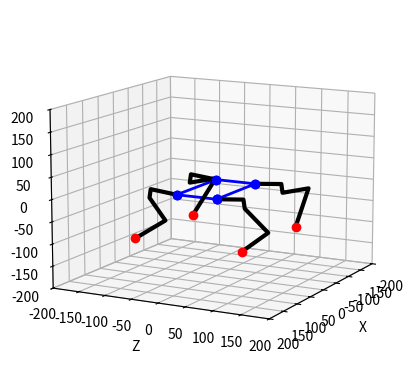

Python code for this plot:
from mpl_toolkits import mplot3d
import numpy as np
from math import *
import random
import matplotlib.pyplot as plt
import matplotlib.animation as animation
from mpl_toolkits.mplot3d import Axes3D

fig = plt.figure()
data = np.random.rand(2, 25)


def setupView(limit):
    ax = plt.axes(projection="3d")
    ax.set_xlim(-limit, limit)
    ax.set_ylim(-limit, limit)
    ax.set_zlim(-limit, limit)
    ax.set_xlabel("X")
    ax.set_ylabel("Z")
    ax.set_zlabel("Y")
    return ax


class Kinematic:

    def __init__(self):
        self.l1 = 50
        self.l2 = 20
        self.l3 = 100
        self.l4 = 100

        self.L = 140
        self.W = 75

    def bodyIK(self, omega, phi, psi, xm, ym, zm):
        Rx = np.array([[1, 0, 0, 0],
                       [0, np.cos(omega), -np.sin(omega), 0],
                       [0, np.sin(omega), np.cos(omega), 0], [0, 0, 0, 1]])
        Ry = np.array([[np.cos(phi), 0, np.sin(phi), 0],
                       [0, 1, 0, 0],
                       [-np.sin(phi), 0, np.cos(phi), 0], [0, 0, 0, 1]])
        Rz = np.array([[np.cos(psi), -np.sin(psi), 0, 0],
                       [np.sin(psi), np.cos(psi), 0, 0], [0, 0, 1, 0], [0, 0, 0, 1]])
        Rxyz = Rx.dot(Ry.dot(Rz))

        T = np.array([[0, 0, 0, xm], [0, 0, 0, ym], [0, 0, 0, zm], [0, 0, 0, 0]])
        Tm = T + Rxyz

        sHp = np.sin(pi / 2)
        cHp = np.cos(pi / 2)
        (L, W) = (self.L, self.W)

        return ([Tm.dot(np.array([[cHp, 0, sHp, L / 2], [0, 1, 0, 0], [-sHp, 0, cHp, W / 2], [0, 0, 0, 1]])),
                 Tm.dot(np.array([[cHp, 0, sHp, L / 2], [0, 1, 0, 0], [-sHp, 0, cHp, -W / 2], [0, 0, 0, 1]])),
                 Tm.dot(np.array([[cHp, 0, sHp, -L / 2], [0, 1, 0, 0], [-sHp, 0, cHp, W / 2], [0, 0, 0, 1]])),
                 Tm.dot(np.array([[cHp, 0, sHp, -L / 2], [0, 1, 0, 0], [-sHp, 0, cHp, -W / 2], [0, 0, 0, 1]]))])

    def legIK(self, point):
        (x, y, z) = (point[0], point[1], point[2])
        (l1, l2, l3, l4) = (self.l1, self.l2, self.l3, self.l4)
        try:
            F = sqrt(x ** 2 + y ** 2 - l1 ** 2)
        except ValueError:
            print("Error in legIK with x {} y {} and l1 {}".format(x, y, l1))
            F = l1
        G = F - l2
        H = sqrt(G ** 2 + z ** 2)
        theta1 = -atan2(y, x) - atan2(F, -l1)

        D = (H ** 2 - l3 ** 2 - l4 ** 2) / (2 * l3 * l4)
        try:
            theta3 = acos(D)
        except ValueError:
            print("Error in legIK with x {} y {} and D {}".format(x, y, D))
            theta3 = 0
        theta2 = atan2(z, G) - atan2(l4 * sin(theta3), l3 + l4 * cos(theta3))

        return (theta1, theta2, theta3)

    def calcLegPoints(self, angles):
        (l1, l2, l3, l4) = (self.l1, self.l2, self.l3, self.l4)
        (theta1, theta2, theta3) = angles
        theta23 = theta2 + theta3

        T0 = np.array([0, 0, 0, 1])
        T1 = T0 + np.array([-l1 * cos(theta1), l1 * sin(theta1), 0, 0])
        T2 = T1 + np.array([-l2 * sin(theta1), -l2 * cos(theta1), 0, 0])
        T3 = T2 + np.array([-l3 * sin(theta1) * cos(theta2), -l3 * cos(theta1) * cos(theta2), l3 * sin(theta2), 0])
        T4 = T3 + np.array([-l4 * sin(theta1) * cos(theta23), -l4 * cos(theta1) * cos(theta23), l4 * sin(theta23), 0])

        return np.array([T0, T1, T2, T3, T4])

    def drawLegPoints(self, p):
        plt.plot([x[0] for x in p], [x[2] for x in p], [x[1] for x in p], 'k-', lw=3)
        plt.plot([p[0][0]], [p[0][2]], [p[0][1]], 'bo', lw=2)
        plt.plot([p[4][0]], [p[4][2]], [p[4][1]], 'ro', lw=2)

    def drawLegPair(self, Tl, Tr, Ll, Lr):
        Ix = np.array([[-1, 0, 0, 0], [0, 1, 0, 0], [0, 0, 1, 0], [0, 0, 0, 1]])
        self.drawLegPoints([Tl.dot(x) for x in self.calcLegPoints(self.legIK(np.linalg.inv(Tl).dot(Ll)))])
        self.drawLegPoints(
            [Tr.dot(Ix.dot(x)) for x in self.calcLegPoints(self.legIK(Ix.dot(np.linalg.inv(Tr).dot(Lr))))])

    def drawRobot(self, Lp, angles, center):
        (omega, phi, psi) = angles
        (xm, ym, zm) = center

        FP = [0, 0, 0, 1]
        (Tlf, Trf, Tlb, Trb) = self.bodyIK(omega, phi, psi, xm, ym, zm)
        CP = [x.dot(FP) for x in [Tlf, Trf, Tlb, Trb]]

        CPs = [CP[x] for x in [0, 1, 3, 2, 0]]
        plt.plot([x[0] for x in CPs], [x[2] for x in CPs], [x[1] for x in CPs], 'bo-', lw=2)

        self.drawLegPair(Tlf, Trf, Lp[0], Lp[1])
        self.drawLegPair(Tlb, Trb, Lp[2], Lp[3])

    def calcIK(self, Lp, angles, center):
        (omega, phi, psi) = angles
        (xm, ym, zm) = center

        (Tlf, Trf, Tlb, Trb) = self.bodyIK(omega, phi, psi, xm, ym, zm)

        Ix = np.array([[-1, 0, 0, 0], [0, 1, 0, 0], [0, 0, 1, 0], [0, 0, 0, 1]])
        return np.array([self.legIK(np.linalg.inv(Tlf).dot(Lp[0])),
                         self.legIK(Ix.dot(np.linalg.inv(Trf).dot(Lp[1]))),
                         self.legIK(np.linalg.inv(Tlb).dot(Lp[2])),
                         self.legIK(Ix.dot(np.linalg.inv(Trb).dot(Lp[3])))])


if __name__ == "__main__":
    setupView(200).view_init(elev=12., azim=28)
    Lp = np.array([[100, -100, 100, 1], [100, -100, -100, 1], [-100, -100, 100, 1], [-100, -100, -100, 1]])
    Kinematic().drawRobot(Lp, (0, 0, 0), (0, 0, 0))
    plt.show()
